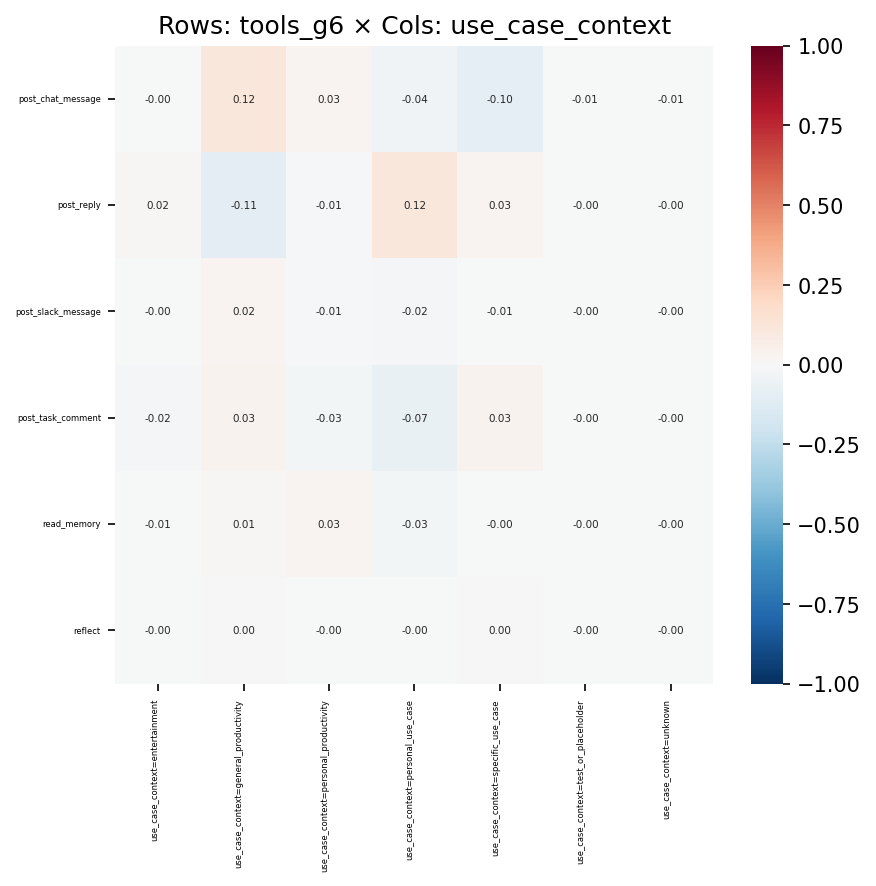

Data behind this chart, as committed beside it:
, use_case_context=entertainment, use_case_context=general_productivity, use_case_context=personal_productivity, use_case_context=personal_use_case, use_case_context=specific_use_case, use_case_context=test_or_placeholder, use_case_context=unknown
post_chat_message, -0.00257, 0.1161, 0.02721, -0.04213, -0.09622, -0.005347, -0.005158
post_reply, 0.01534, -0.1067, -0.009423, 0.1154, 0.02772, -0.004388, -0.00127
post_slack_message, -0.003063, 0.0246, -0.009818, -0.01814, -0.007056, -0.001007, -0.000597
post_task_comment, -0.01584, 0.03215, -0.03003, -0.07488, 0.03497, -0.0006667, -0.001583
read_memory, -0.005435, 0.01092, 0.03122, -0.02659, -0.004815, -0.003229, -0.002692
reflect, -0.0006033, 0.002341, -0.002017, -0.003586, 0.001121, -0.0001983, -0.0001176
